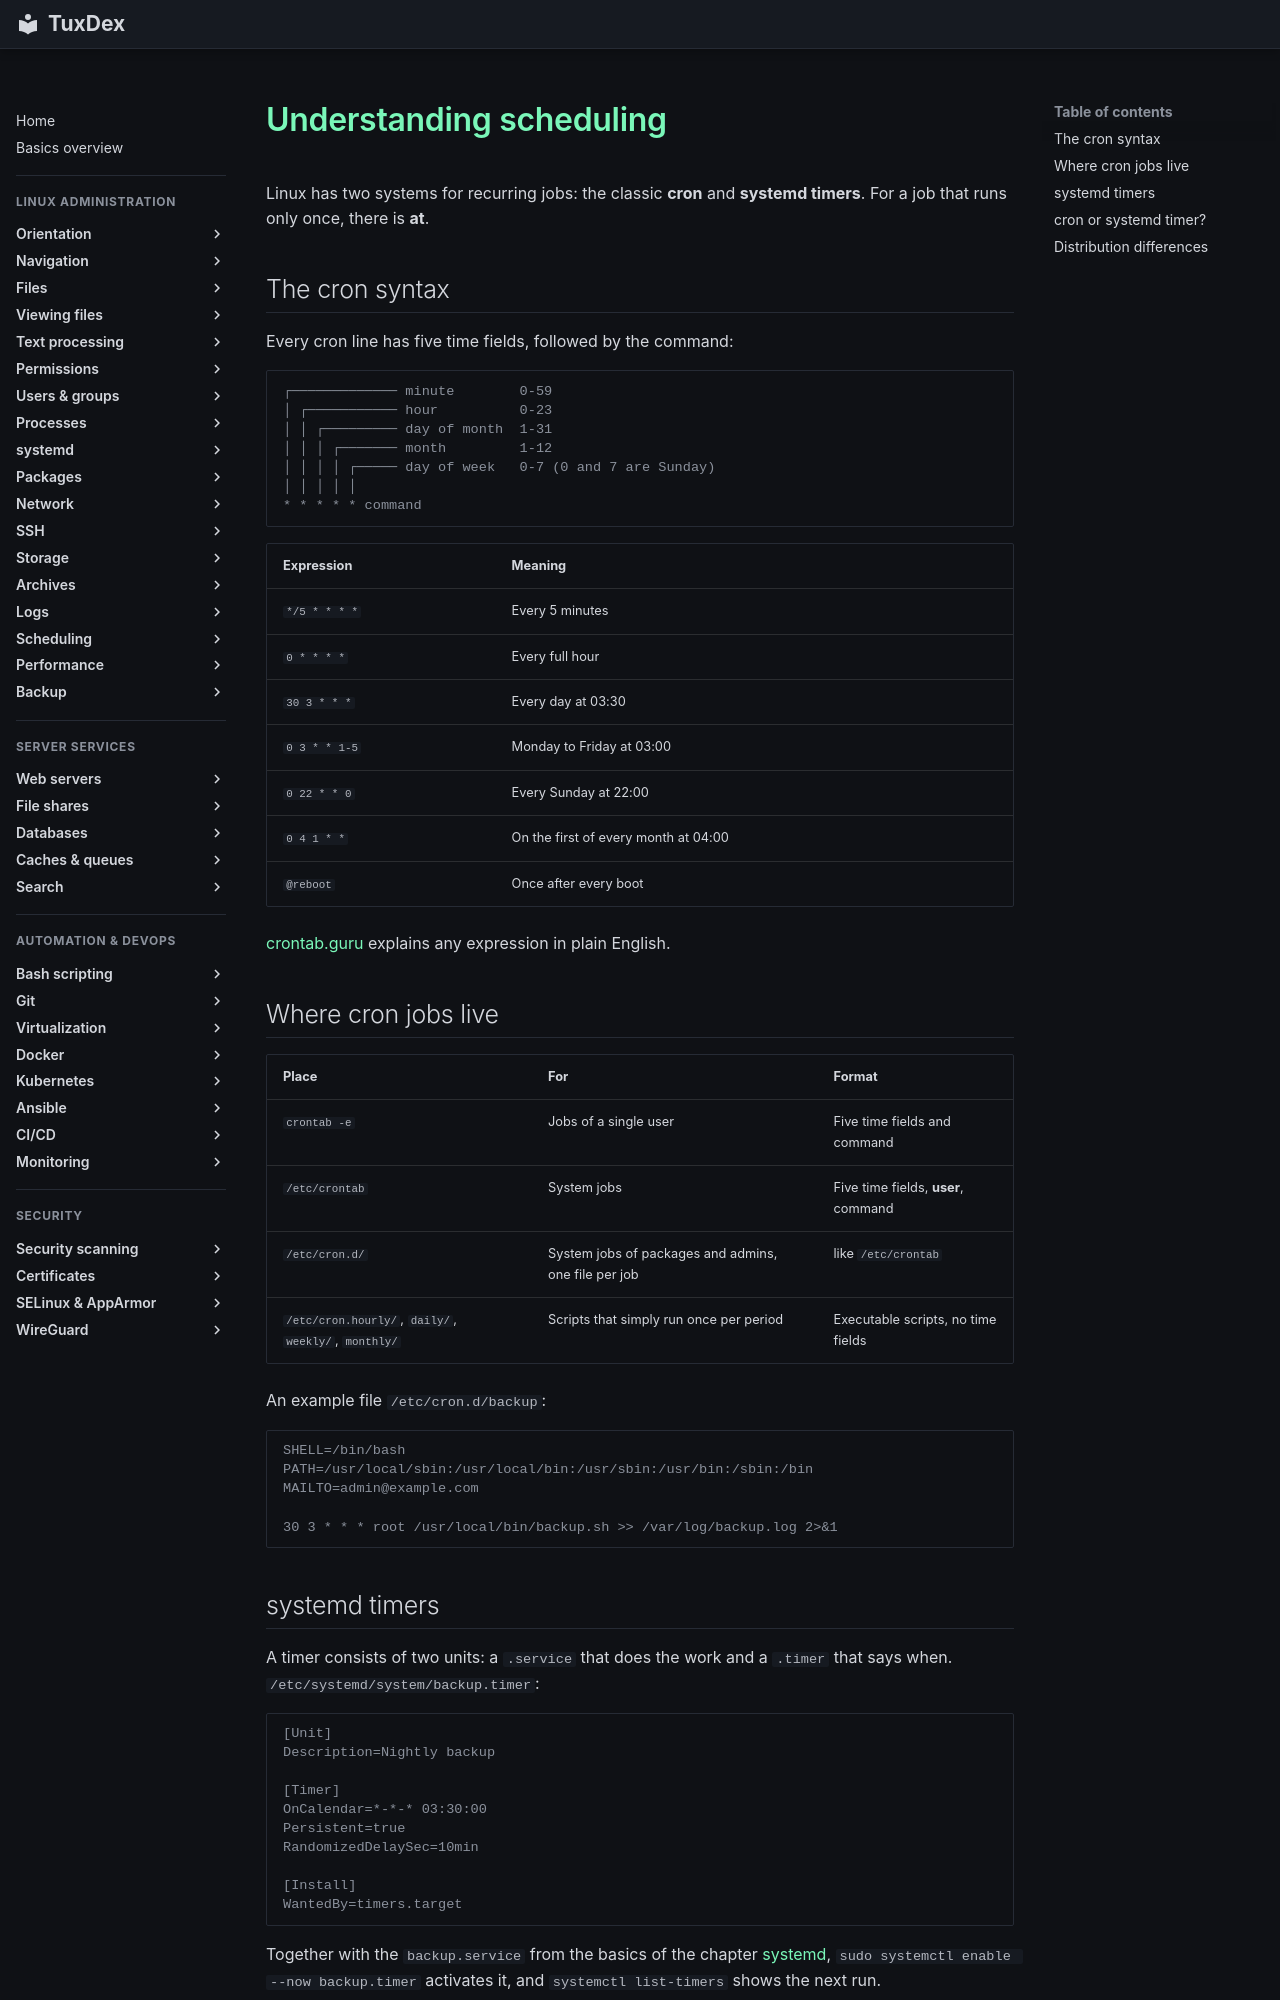

repository: Noxisan/tuxcodex · page: 16-scheduling/basics.en/index.html · generator: mkdocs

# Understanding scheduling

Linux has two systems for recurring jobs: the classic **cron** and **systemd timers**.
For a job that runs only once, there is **at**.

## The cron syntax

Every cron line has five time fields, followed by the command:

```text
┌───────────── minute        0-59
│ ┌─────────── hour          0-23
│ │ ┌───────── day of month  1-31
│ │ │ ┌─────── month         1-12
│ │ │ │ ┌───── day of week   0-7 (0 and 7 are Sunday)
│ │ │ │ │
* * * * * command
```

| Expression | Meaning |
|------------|---------|
| `*/5 * * * *` | Every 5 minutes |
| `0 * * * *` | Every full hour |
| `30 3 * * *` | Every day at 03:30 |
| `0 3 * * 1-5` | Monday to Friday at 03:00 |
| `0 22 * * 0` | Every Sunday at 22:00 |
| `0 4 1 * *` | On the first of every month at 04:00 |
| `@reboot` | Once after every boot |

[crontab.guru](https://crontab.guru) explains any expression in plain English.

## Where cron jobs live

| Place | For | Format |
|-------|-----|--------|
| `crontab -e` | Jobs of a single user | Five time fields and command |
| `/etc/crontab` | System jobs | Five time fields, **user**, command |
| `/etc/cron.d/` | System jobs of packages and admins, one file per job | like `/etc/crontab` |
| `/etc/cron.hourly/`, `daily/`, `weekly/`, `monthly/` | Scripts that simply run once per period | Executable scripts, no time fields |

An example file `/etc/cron.d/backup`:

```text
SHELL=/bin/bash
PATH=/usr/local/sbin:/usr/local/bin:/usr/sbin:/usr/bin:/sbin:/bin
MAILTO=admin@example.com

30 3 * * * root /usr/local/bin/backup.sh >> /var/log/backup.log 2>&1
```

## systemd timers

A timer consists of two units: a `.service` that does the work and a `.timer` that says
when. `/etc/systemd/system/backup.timer`:

```text
[Unit]
Description=Nightly backup

[Timer]
OnCalendar=*-*-* 03:30:00
Persistent=true
RandomizedDelaySec=10min

[Install]
WantedBy=timers.target
```

Together with the `backup.service` from the basics of the chapter
[systemd](../09-systemd/basics.md), `sudo systemctl enable --now backup.timer` activates
it, and `systemctl list-timers` shows the next run.
